Run: headless pygame with SDL's dummy video driver; simulated clock (each Clock.tick advances the game by its frame time, no real sleeping); random seed 0; keys injected as events and as key.get_pressed() state; mouse plan: one left click at the window centre at the start of phase 2, then a move to the lower-right quarter at the start of phase 3.
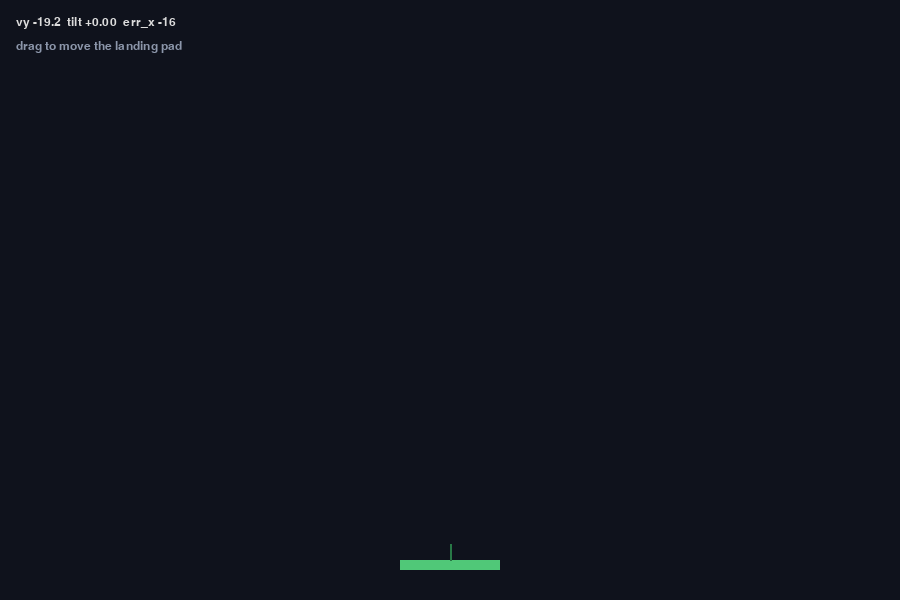
Frame 1 of 4 · flips 1–60 · no input
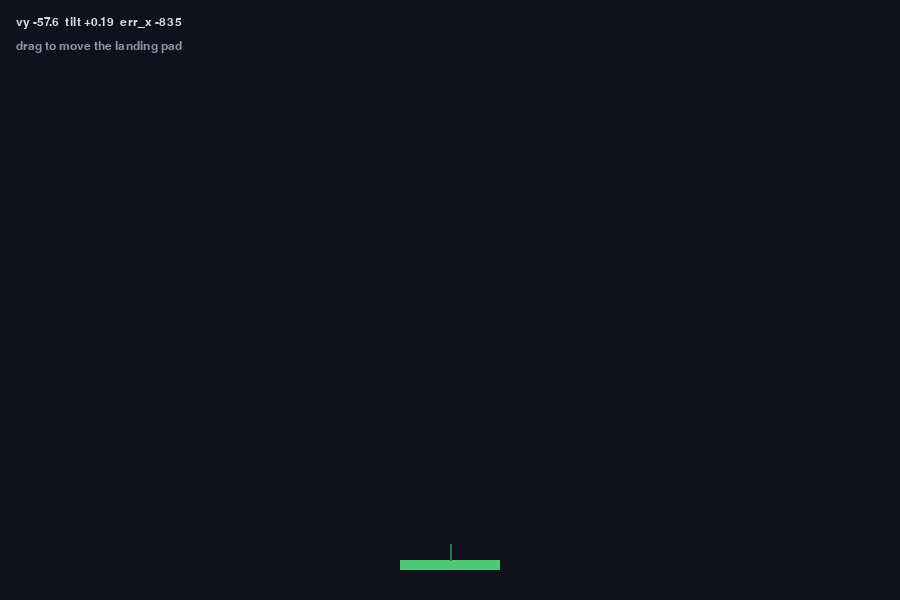
Frame 2 of 4 · flips 61–180 · clicked the window centre · tapped SPACE, RETURN · held RIGHT (→), D
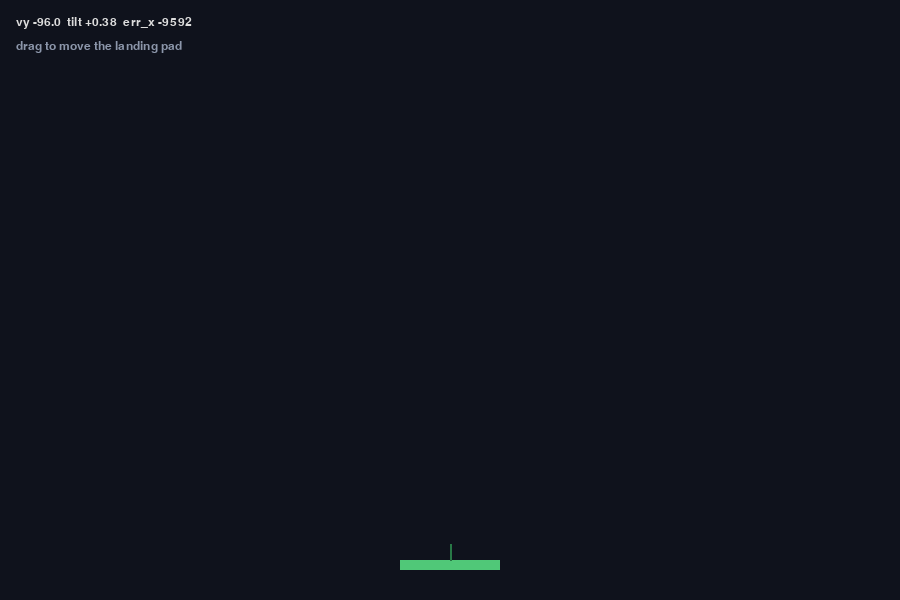
Frame 3 of 4 · flips 181–300 · moved the mouse to the lower-right quarter · held DOWN (↓), S
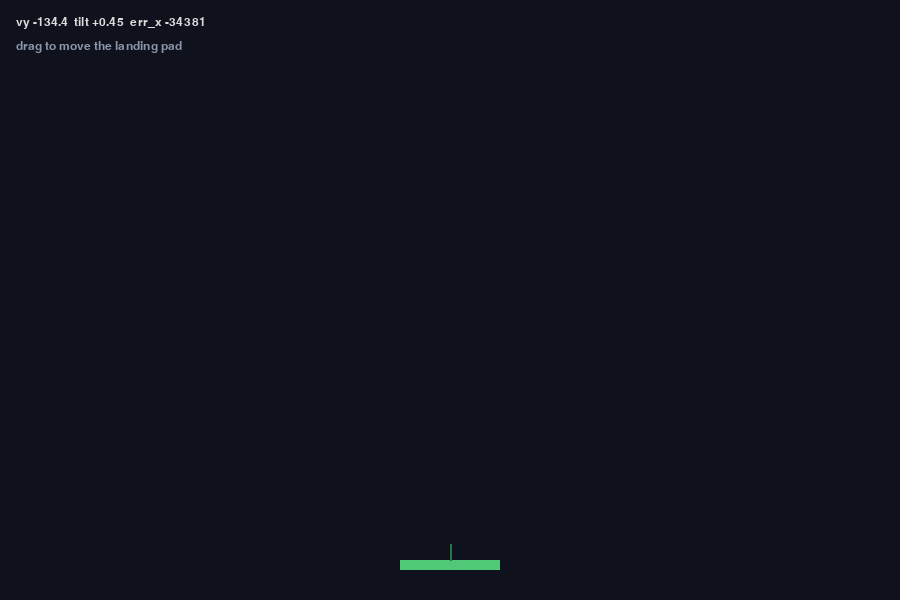
Frame 4 of 4 · flips 301–420 · held LEFT (←), A, UP (↑), W

The pygame program that drew these frames:

import math
import random
import sys
import pygame
# DISCLAIMER , most of the comments has been added by Ai as my code didnt have much comments and i told the Ai to explain the code , also remove dead commented code


# AUTONOMOUS DRONE LANDING with a PID controller.
# the drone falls (just decrease alltitude lol)  under gravity and gets pushed around by random wind. a PID
# controller works out how much thrust each side needs to keep it level and
# bring it down gently onto the landing pad. you can drag the pad with the
# mouse and the drone will chase it and land.

W, H = 900, 600
pygame.init()
screen = pygame.display.set_mode((W, H))
pygame.display.set_caption("autonomous drone landing - PID control")
font = pygame.font.SysFont("consolas", 18)
clock = pygame.time.Clock()

GRAV = 0.18


class PID:
    # standard PID: reacts to the error, its buildup, and how fast its changing
    def __init__(self, kp, ki, kd):
        self.kp, self.ki, self.kd = kp, ki, kd
        self.prev = 0
        self.integral = 0

    def step(self, error):
        self.integral = max(-200, min(200, self.integral + error))  
        deriv = error - self.prev
        self.prev = error
        return self.kp * error + self.ki * self.integral + self.kd * deriv


# drone state
x, y = W / 2, 80
vx, vy = 0, 0
tilt = 0.0

pad_x = W / 2
pad_y = H - 40

# one PID for horizontal position, one for vertical descent, one to keep level
pid_x = PID(0.02, 0.0, 0.6)
pid_y = PID(0.05, 0.0, 0.8)
pid_level = PID(0.4, 0.0, 1.2)

landed = False
running = True
while running:
    for e in pygame.event.get():
        if e.type == pygame.QUIT:
            running = False
        elif e.type == pygame.MOUSEMOTION and e.buttons[0]:
            pad_x = max(60, min(W - 60, e.pos[0]))  # draggingg the pad

    if not landed:
        
        ex = pad_x - x                      # how far off horizontally
        ey = (pad_y - 30) - y               # how far above the pad we want to be
        want_tilt = -pid_x.step(ex) * 0.04  # lean toward the pad
        want_tilt = max(-0.5, min(0.5, want_tilt))

        # vertical thrust to control descentt
        thrust = GRAV + pid_y.step(ey) * 0.02
        thrust = max(0, min(0.5, thrust))

        
        tilt += (pid_level.step(want_tilt - tilt)) * 0.02
        tilt = max(-0.6, min(0.6, tilt))

        # my favorite part applying physics: thrust pushes opposite the tilt, gravity pulls down
        vx += thrust * tilt * 6
        vy += GRAV - thrust
        # random wind gusts
        vx += random.uniform(-0.04, 0.04)

        x += vx
        y += vy

        # touchdown check
        if y >= pad_y - 30 and abs(x - pad_x) < 50:
            landed = abs(vy) < 2.5  # only "landed" if it was a soft touchdown
            vy = 0
            vx *= 0.5

    screen.fill((15, 18, 28))

    # landing pad
    pygame.draw.rect(screen, (80, 200, 120), (pad_x - 50, pad_y, 100, 10))
    pygame.draw.line(screen, (40, 120, 70), (pad_x, pad_y), (pad_x, pad_y - 16), 2)

    # drone body (a tilted bar with two rotors)
    bx, by = 40 * math.cos(tilt), 40 * math.sin(tilt)
    left = (x - bx, y - by)
    right = (x + bx, y + by)
    pygame.draw.line(screen, (220, 220, 240), left, right, 6)
    pygame.draw.circle(screen, (240, 240, 80), (int(left[0]), int(left[1])), 7)
    pygame.draw.circle(screen, (240, 240, 80), (int(right[0]), int(right[1])), 7)

    # ui
    msg = "LANDED softly!" if landed else f"vy {vy:+.1f}  tilt {tilt:+.2f}  err_x {pad_x-x:+.0f}"
    col = (120, 240, 150) if landed else (220, 220, 220)
    screen.blit(font.render(msg, True, col), (16, 16))
    screen.blit(font.render("drag to move the landing pad", True, (140, 150, 170)), (16, 40))

    pygame.display.flip()
    clock.tick(60)

pygame.quit()
sys.exit()
